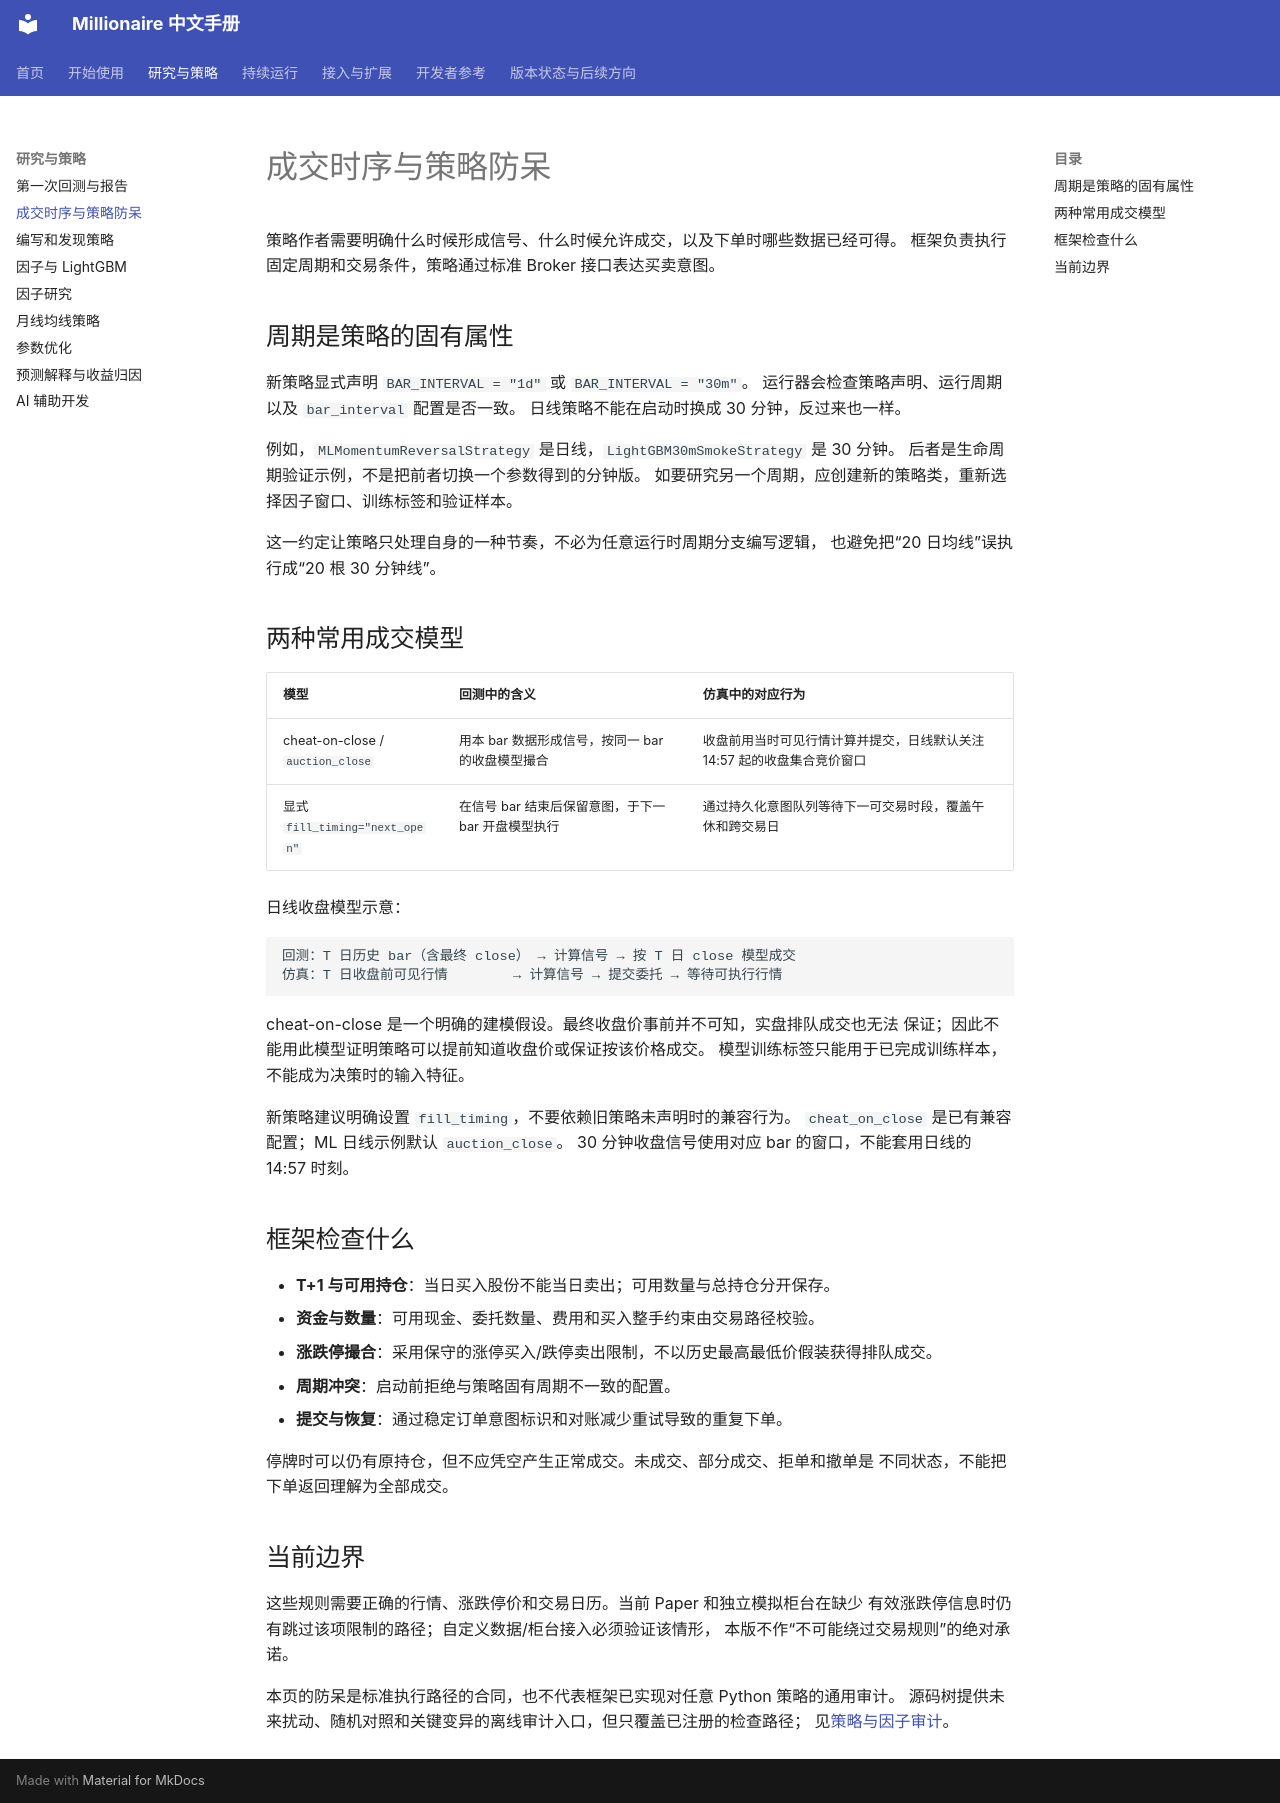

repository: zillionare/millionaire · page: execution/index.html · generator: mkdocs

# 成交时序与策略防呆

策略作者需要明确什么时候形成信号、什么时候允许成交，以及下单时哪些数据已经可得。
框架负责执行固定周期和交易条件，策略通过标准 Broker 接口表达买卖意图。

## 周期是策略的固有属性

新策略显式声明 `BAR_INTERVAL = "1d"` 或 `BAR_INTERVAL = "30m"`。
运行器会检查策略声明、运行周期以及 `bar_interval` 配置是否一致。
日线策略不能在启动时换成 30 分钟，反过来也一样。

例如，`MLMomentumReversalStrategy` 是日线，`LightGBM30mSmokeStrategy` 是 30 分钟。
后者是生命周期验证示例，不是把前者切换一个参数得到的分钟版。
如要研究另一个周期，应创建新的策略类，重新选择因子窗口、训练标签和验证样本。

这一约定让策略只处理自身的一种节奏，不必为任意运行时周期分支编写逻辑，
也避免把“20 日均线”误执行成“20 根 30 分钟线”。

## 两种常用成交模型

| 模型 | 回测中的含义 | 仿真中的对应行为 |
| --- | --- | --- |
| cheat-on-close / `auction_close` | 用本 bar 数据形成信号，按同一 bar 的收盘模型撮合 | 收盘前用当时可见行情计算并提交，日线默认关注 14:57 起的收盘集合竞价窗口 |
| 显式 `fill_timing="next_open"` | 在信号 bar 结束后保留意图，于下一 bar 开盘模型执行 | 通过持久化意图队列等待下一可交易时段，覆盖午休和跨交易日 |

日线收盘模型示意：

```text
回测：T 日历史 bar（含最终 close） → 计算信号 → 按 T 日 close 模型成交
仿真：T 日收盘前可见行情        → 计算信号 → 提交委托 → 等待可执行行情
```

cheat-on-close 是一个明确的建模假设。最终收盘价事前并不可知，实盘排队成交也无法
保证；因此不能用此模型证明策略可以提前知道收盘价或保证按该价格成交。
模型训练标签只能用于已完成训练样本，不能成为决策时的输入特征。

新策略建议明确设置 `fill_timing`，不要依赖旧策略未声明时的兼容行为。
`cheat_on_close` 是已有兼容配置；ML 日线示例默认 `auction_close`。
30 分钟收盘信号使用对应 bar 的窗口，不能套用日线的 14:57 时刻。

## 框架检查什么

- **T+1 与可用持仓**：当日买入股份不能当日卖出；可用数量与总持仓分开保存。
- **资金与数量**：可用现金、委托数量、费用和买入整手约束由交易路径校验。
- **涨跌停撮合**：采用保守的涨停买入/跌停卖出限制，不以历史最高最低价假装获得排队成交。
- **周期冲突**：启动前拒绝与策略固有周期不一致的配置。
- **提交与恢复**：通过稳定订单意图标识和对账减少重试导致的重复下单。

停牌时可以仍有原持仓，但不应凭空产生正常成交。未成交、部分成交、拒单和撤单是
不同状态，不能把下单返回理解为全部成交。

## 当前边界

这些规则需要正确的行情、涨跌停价和交易日历。当前 Paper 和独立模拟柜台在缺少
有效涨跌停信息时仍有跳过该项限制的路径；自定义数据/柜台接入必须验证该情形，
本版不作“不可能绕过交易规则”的绝对承诺。

本页的防呆是标准执行路径的合同，也不代表框架已实现对任意 Python 策略的通用审计。
源码树提供未来扰动、随机对照和关键变异的离线审计入口，但只覆盖已注册的检查路径；
见[策略与因子审计](strategy-audit.md)。
